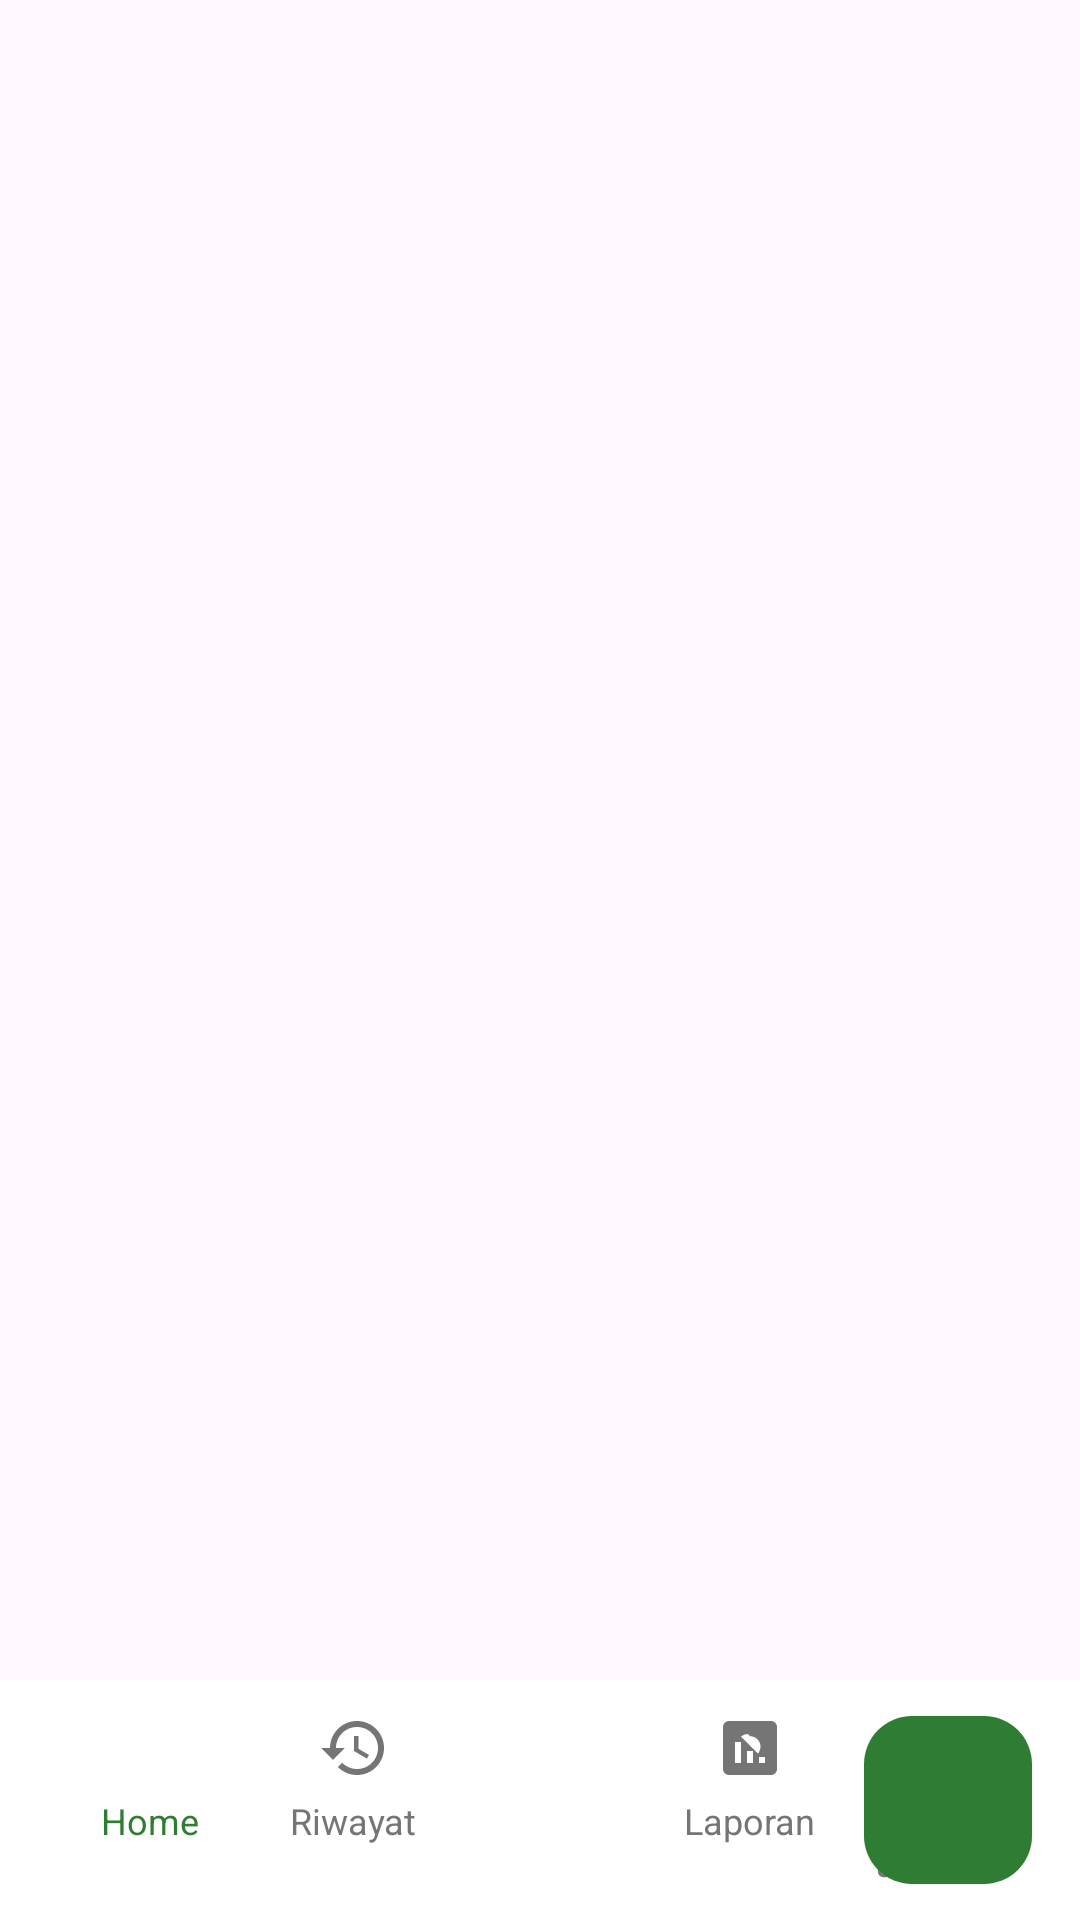

Layout XML and referenced resources for this Android screen:
<!-- AndroidManifest.xml: application theme Theme.MyDailyMoney -->
<!-- res/layout/layout_navbar.xml -->
<?xml version="1.0" encoding="utf-8"?>
<androidx.coordinatorlayout.widget.CoordinatorLayout
    xmlns:android="http://schemas.android.com/apk/res/android"
    xmlns:app="http://schemas.android.com/apk/res-auto"
    android:layout_width="match_parent"
    android:layout_height="wrap_content">

    <com.google.android.material.bottomappbar.BottomAppBar
        android:id="@+id/bottomAppBar"
        android:layout_width="match_parent"
        android:layout_height="wrap_content"
        android:layout_gravity="bottom"
        app:fabCradleMargin="10dp"
        app:fabCradleRoundedCornerRadius="20dp"
        app:fabCradleVerticalOffset="10dp"
        android:backgroundTint="#FFFFFF"
        app:elevation="8dp">

        <LinearLayout
            android:layout_width="match_parent"
            android:layout_height="wrap_content"
            android:orientation="horizontal"
            android:weightSum="4">

            
            <LinearLayout
                android:id="@+id/navHome"
                android:layout_width="0dp"
                android:layout_height="wrap_content"
                android:layout_weight="1"
                android:orientation="vertical"
                android:gravity="center"
                android:padding="8dp"
                android:clickable="true"
                android:focusable="true"
                android:background="?attr/selectableItemBackgroundBorderless">
                <ImageView
                    android:layout_width="24dp"
                    android:layout_height="24dp"
                    android:src="@drawable/ic_home"
                    app:tint="@color/green_primary"/>
                <TextView
                    android:layout_width="wrap_content"
                    android:layout_height="wrap_content"
                    android:text="Home"
                    android:textSize="12sp"
                    android:textColor="@color/green_primary"
                    android:layout_marginTop="4dp"/>
            </LinearLayout>

            
            <LinearLayout
                android:id="@+id/navRiwayat"
                android:layout_width="0dp"
                android:layout_height="wrap_content"
                android:layout_weight="1"
                android:orientation="vertical"
                android:gravity="center"
                android:padding="8dp"
                android:layout_marginEnd="32dp"
                android:clickable="true"
                android:focusable="true"
                android:background="?attr/selectableItemBackgroundBorderless">
                <ImageView
                    android:layout_width="24dp"
                    android:layout_height="24dp"
                    android:src="@drawable/ic_history"/>
                <TextView
                    android:layout_width="wrap_content"
                    android:layout_height="wrap_content"
                    android:text="Riwayat"
                    android:textSize="12sp"
                    android:textColor="@color/text_secondary"
                    android:layout_marginTop="4dp"/>
            </LinearLayout>

            
            
            
            
            <LinearLayout
                android:id="@+id/navLaporan"
                android:layout_width="0dp"
                android:layout_height="wrap_content"
                android:layout_weight="1"
                android:orientation="vertical"
                android:gravity="center"
                android:padding="8dp"
                android:layout_marginStart="32dp"
                android:clickable="true"
                android:focusable="true"
                android:background="?attr/selectableItemBackgroundBorderless">
                <ImageView
                    android:layout_width="24dp"
                    android:layout_height="24dp"
                    android:src="@drawable/ic_report"/>
                <TextView
                    android:layout_width="wrap_content"
                    android:layout_height="wrap_content"
                    android:text="Laporan"
                    android:textSize="12sp"
                    android:textColor="@color/text_secondary"
                    android:layout_marginTop="4dp"/>
            </LinearLayout>

            
            <LinearLayout
                android:id="@+id/navPengaturan"
                android:layout_width="0dp"
                android:layout_height="wrap_content"
                android:layout_weight="1"
                android:orientation="vertical"
                android:gravity="center"
                android:padding="8dp"
                android:clickable="true"
                android:focusable="true"
                android:background="?attr/selectableItemBackgroundBorderless">
                <ImageView
                    android:layout_width="24dp"
                    android:layout_height="24dp"
                    android:src="@drawable/ic_settings"/>
                <TextView
                    android:layout_width="wrap_content"
                    android:layout_height="wrap_content"
                    android:text="Pengaturan"
                    android:textSize="12sp"
                    android:textColor="@color/text_secondary"
                    android:layout_marginTop="4dp"/>
            </LinearLayout>

        </LinearLayout>
    </com.google.android.material.bottomappbar.BottomAppBar>

    <com.google.android.material.floatingactionbutton.FloatingActionButton
        android:id="@+id/fabTambah"
        android:layout_width="wrap_content"
        android:layout_height="wrap_content"
        app:layout_anchor="@id/bottomAppBar"
        app:srcCompat="@drawable/icon_app"
        app:backgroundTint="@color/green_primary"
        app:tint="@null"
        app:maxImageSize="40dp"
        app:elevation="6dp"
        app:borderWidth="0dp"
        android:contentDescription="Tambah Transaksi"/>
    
    
    
    
</androidx.coordinatorlayout.widget.CoordinatorLayout>
<!-- resources referenced by this layout -->
<resources>
  <color name="green_primary">#2E7D32</color>
  <color name="text_secondary">#757575</color>
  <!-- drawable ic_history (drawable) -->
  <vector xmlns:android="http://schemas.android.com/apk/res/android"
      android:width="24dp"
      android:height="24dp"
      android:viewportWidth="24"
      android:viewportHeight="24">
      <path
          android:fillColor="#757575"
          android:pathData="M13,3c-4.97,0 -9,4.03 -9,9H1l3.89,3.89 0.07,0.14L9,12H6c0,-3.87 3.13,-7 7,-7s7,3.13 7,7 -3.13,7 -7,7c-1.93,0 -3.68,-0.79 -4.94,-2.06l-1.42,1.42C8.27,19.99 10.51,21 13,21c4.97,0 9,-4.03 9,-9s-4.03,-9 -9,-9zM12,8v5l4.28,2.54 0.72,-1.21 -3.5,-2.08V8H12z"/>
  </vector>
  <!-- drawable ic_report (drawable) -->
  <vector xmlns:android="http://schemas.android.com/apk/res/android"
      android:width="24dp"
      android:height="24dp"
      android:viewportWidth="24"
      android:viewportHeight="24">
      <path
          android:fillColor="#757575"
          android:pathData="M19,3H5c-1.1,0 -2,0.9 -2,2v14c0,1.1 0.9,2 2,2h14c1.1,0 2,-0.9 2,-2V5c0,-1.1 -0.9,-2 -2,-2zM9,17H7v-7h2v7zM13,17h-2v-4h2v4zM17,17h-2v-2h2v2zM12,8.06c1.93,0 3.5,1.57 3.5,3.5 0,0.88 -0.32,1.68 -0.85,2.3l-5.65,-5.65c0.62,-0.53 1.42,-0.85 2.3,-0.85z"/>
  </vector>
  <!-- drawable ic_settings (drawable) -->
  <vector xmlns:android="http://schemas.android.com/apk/res/android"
      android:width="24dp"
      android:height="24dp"
      android:viewportWidth="24"
      android:viewportHeight="24">
      <path
          android:fillColor="#757575"
          android:pathData="M19.14,12.94c0.04,-0.3 0.06,-0.61 0.06,-0.94c0,-0.32 -0.02,-0.64 -0.07,-0.94l2.03,-1.58c0.18,-0.14 0.23,-0.41 0.12,-0.61l-1.92,-3.32c-0.12,-0.22 -0.37,-0.29 -0.59,-0.22l-2.39,0.96c-0.5,-0.38 -1.03,-0.7 -1.62,-0.94L14.4,2.81c-0.04,-0.24 -0.24,-0.41 -0.48,-0.41h-3.84c-0.24,0 -0.43,0.17 -0.47,0.41L9.25,5.35C8.66,5.59 8.12,5.92 7.63,6.29L5.24,5.33c-0.22,-0.08 -0.47,0 -0.59,0.22L2.74,8.87C2.62,9.08 2.66,9.34 2.86,9.48l2.03,1.58C4.84,11.36 4.8,11.69 4.8,12s0.02,0.64 0.07,0.94l-2.03,1.58c-0.18,0.14 -0.23,0.41 -0.12,0.61l1.92,3.32c0.12,0.22 0.37,0.29 0.59,0.22l2.39,-0.96c0.5,0.38 1.03,0.7 1.62,0.94l0.36,2.54c0.05,0.24 0.24,0.41 0.48,0.41h3.84c0.24,0 0.43,-0.17 0.47,-0.41l0.36,-2.54c0.59,-0.24 1.13,-0.56 1.62,-0.94l2.39,0.96c0.22,0.08 0.47,0 0.59,-0.22l1.92,-3.32c0.12,-0.22 0.07,-0.47 -0.12,-0.61L19.14,12.94zM12,15.6c-1.98,0 -3.6,-1.62 -3.6,-3.6s1.62,-3.6 3.6,-3.6s3.6,1.62 3.6,3.6S13.98,15.6 12,15.6z"/>
  </vector>
  <style name="Theme.MyDailyMoney" parent="Base.Theme.MyDailyMoney" />
  <style name="Base.Theme.MyDailyMoney" parent="Theme.Material3.DayNight.NoActionBar">
          
          
      </style>
</resources>
